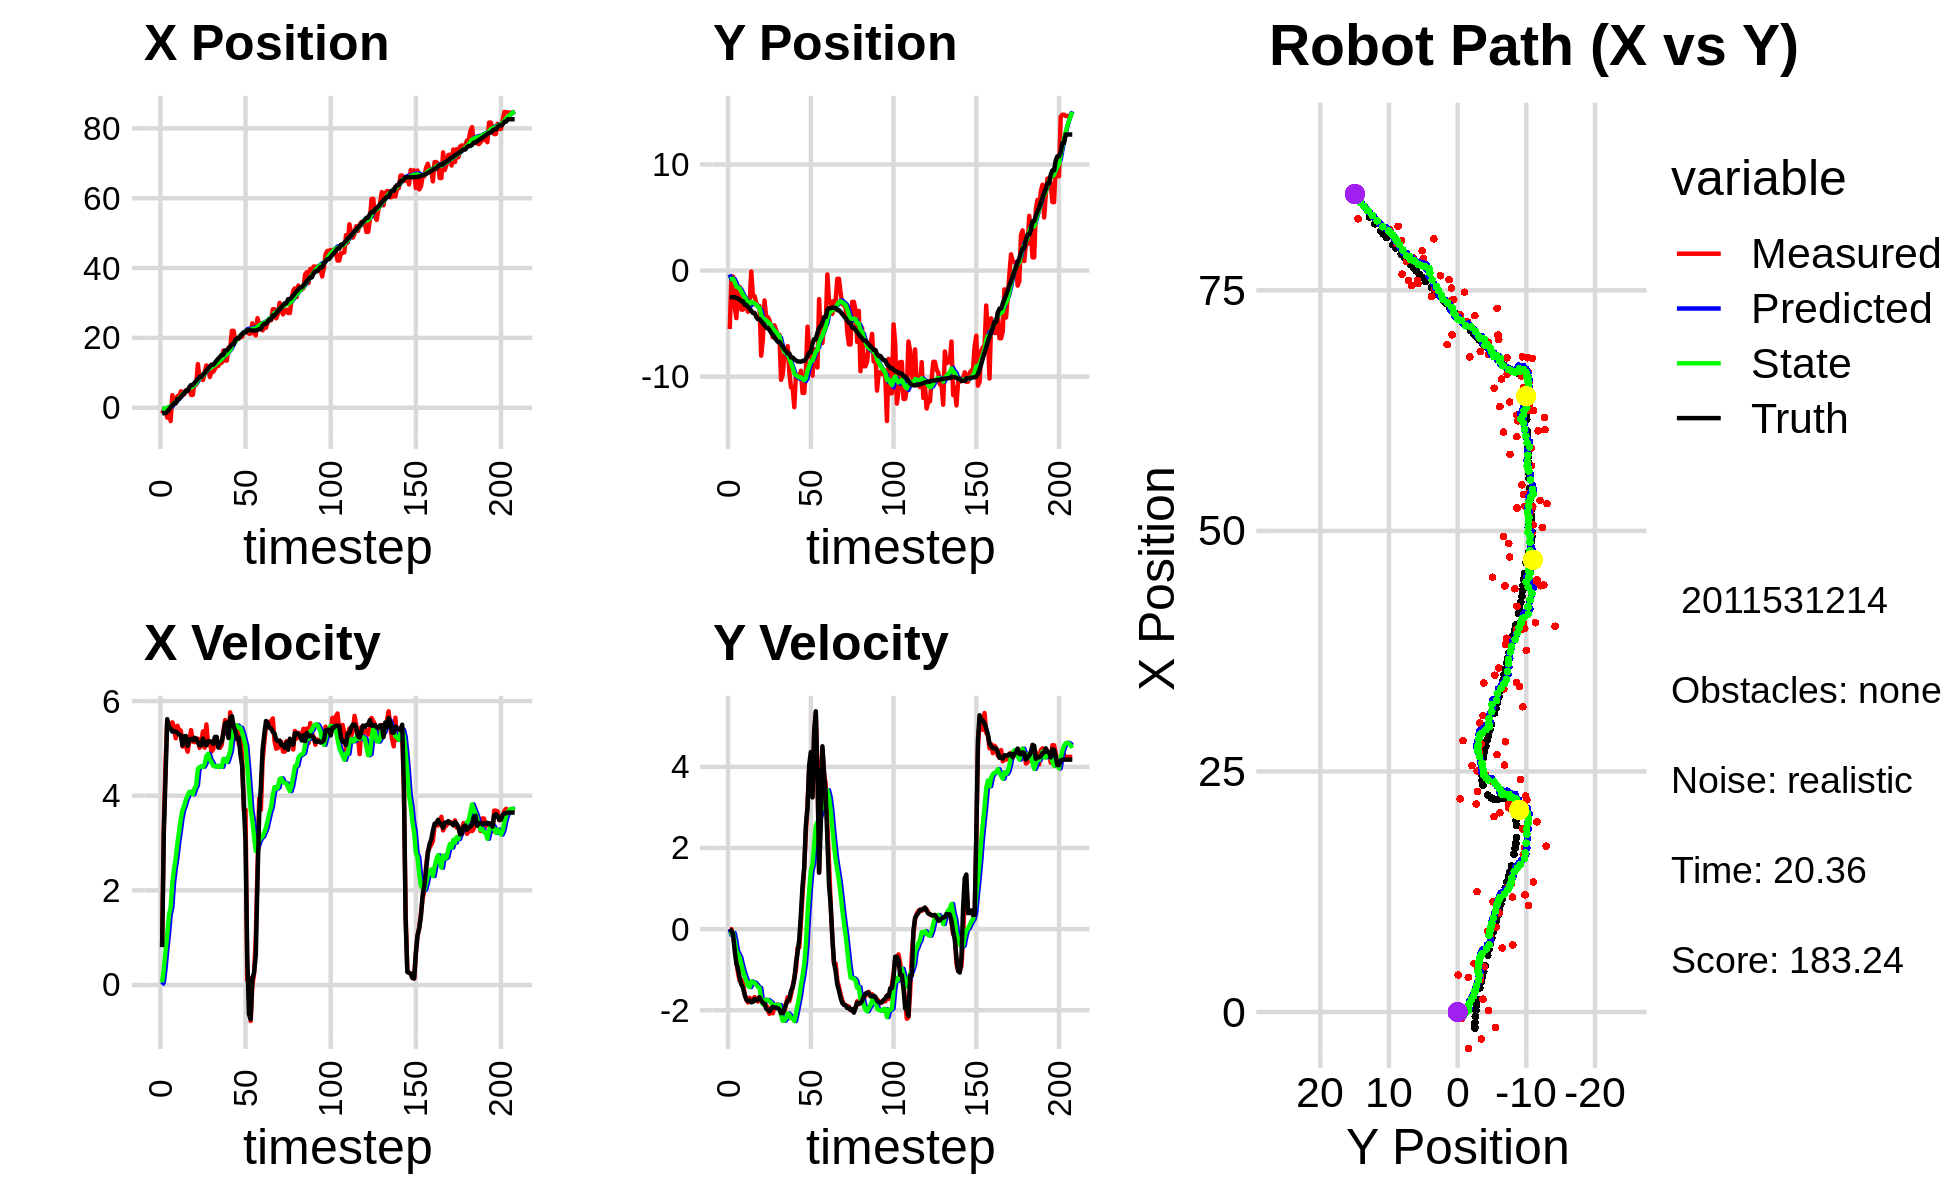

Source data for this figure (header and first rows):
-5.082437157559538399e+00, -4.426566957767660959e+00, 0.000000000000000000e+00, -0.000000000000000000e+00, 0.000000000000000000e+00, 0.000000000000000000e+00, 0.000000000000000000e+00, 0.000000000000000000e+00, -3.055030025330956467e-01, -3.567202270811282161e-01, 0.000000000000000000e+00, 0.000000000000000000e+00, -1.674304604498845661e+00, -2.506892441880508748e+00, 0.000000000000000000e+00, 0.000000000000000000e+00, 0.000000000000000000e+00, 3.385066156624816358e-05
-1.601955875677373076e+00, -5.508660865620161218e+00, 8.220000224543184686e-01, -8.357413969750235522e-05, -3.055030025330956467e-01, -3.567202270811282161e-01, 0.000000000000000000e+00, 0.000000000000000000e+00, -3.754064388622475601e-01, -8.059002619614257235e-01, 5.280864591123553275e-02, -1.397584251184274262e-01, -1.671012520673688329e+00, -2.506892514345921530e+00, 8.000000000000000444e-01, 0.000000000000000000e+00, 8.000000119209289551e-01, 1.016716996673494577e-04
-6.615285875112496550e-01, -5.716970445309996762e-01, 3.366997493984583478e+00, -4.191548898879389126e-03, -3.701255742711240249e-01, -8.198761044732684189e-01, 5.280864591123553275e-02, -1.397584251184274262e-01, -3.032085704803111348e-01, -7.902804934421078231e-01, 3.428207220845205794e-01, -1.080344122178173161e-01, -1.534560799480050308e+00, -2.507189678180608894e+00, 3.200000000000000178e+00, -3.799999999999999906e-02, 3.200000047683715820e+00, 1.244891551323235035e-03
-6.615285875112496550e-01, -5.716970445309996762e-01, 4.654689543535206475e+00, -1.104650719124493780e-01, -2.689264982718591046e-01, -8.010839346638896075e-01, 3.428207220845205794e-01, -1.080344122178173161e-01, -1.458892084742469120e-01, -7.779281736568458561e-01, 7.246914379161567554e-01, -9.753119951914139552e-02, -1.534560799480050308e+00, -2.507189678180608894e+00, 4.397999999999999687e+00, -1.360000000000000098e-01, 4.400000095367431641e+00, 2.372754178941249847e-02
-2.814254045620437683e+00, -3.454195427286429698e+00, 5.590198852806483210e+00, -4.588682783957860334e-01, -7.342006468263123642e-02, -7.876812936087600470e-01, 7.246914379161567554e-01, -9.753119951914139552e-02, -8.915238182079962548e-02, -1.089243688309081026e+00, 1.061376423866705387e+00, -2.868485337453171025e-01, -1.106959938976062707e+00, -2.517367291389324802e+00, 5.616999999999999993e+00, -5.290000000000000258e-01, 5.642000198364257812e+00, 8.190081268548965454e-02
1.713314649855070260e-01, -4.481840640933151931e+00, 5.451932230352001696e+00, -8.047096864822712581e-01, 1.698526056587092159e-02, -1.117928541683612664e+00, 1.061376423866705387e+00, -2.868485337453171025e-01, 2.337858658229682862e-01, -1.512244370416732098e+00, 1.472180508754064032e+00, -5.400371936768628700e-01, -4.716755150422980436e-01, -2.566339047123795236e+00, 5.440000000000000391e+00, -8.519999999999999796e-01, 5.506000041961669922e+00, 1.465427428483963013e-01
-3.795812487494512943e+00, -1.583876029870732172e+00, 5.527577855627082926e+00, -1.084698524761083860e+00, 3.810039166983746894e-01, -1.566248089784418429e+00, 1.472180508754064032e+00, -5.400371936768628700e-01, 2.116735145419851583e-01, -1.597831825074939482e+00, 1.639357538868059905e+00, -6.165076220865068901e-01, 1.580585245154537688e-01, -2.655828730620190203e+00, 5.418000000000000149e+00, -9.829999999999999849e-01, 5.506000041961669922e+00, 1.937717646360397339e-01
3.607035517766277621e+00, -1.553310112371790064e+00, 5.549496834977669657e+00, -1.274644353780601147e+00, 3.756092684287911654e-01, -1.659482587283590105e+00, 1.639357538868059905e+00, -6.165076220865068901e-01, 8.687222465566684093e-01, -1.683404255410790196e+00, 2.152530577118689337e+00, -7.008951786000799933e-01, 6.751178503054446889e-01, -2.753464654881258689e+00, 5.352999999999999758e+00, -1.195000000000000062e+00, 5.485000133514404297e+00, 2.257705926895141602e-01
1.340359416026528416e+00, -3.681952433289725324e+00, 5.448136533557019767e+00, -1.251363263666446679e+00, 1.083975304268537387e+00, -1.753493773270798251e+00, 2.152530577118689337e+00, -7.008951786000799933e-01, 1.278754268656466575e+00, -2.001029051262209535e+00, 2.457815813210082467e+00, -8.831327818968487398e-01, 1.289440512479633538e+00, -2.892211035878564207e+00, 5.368999999999999773e+00, -1.364000000000000101e+00, 5.539000034332275391e+00, 2.257705926895141602e-01
1.340359416026528416e+00, -3.681952433289725324e+00, 5.214112387070858112e+00, -1.349825803488340359e+00, 1.524535849977474822e+00, -2.089342329451894464e+00, 2.457815813210082467e+00, -8.831327818968487398e-01, 1.651501183932768235e+00, -2.295153176239337789e+00, 2.689717118335768209e+00, -1.035253022277501822e+00, 1.289440512479633538e+00, -2.892211035878564207e+00, 5.347999999999999865e+00, -1.443999999999999950e+00, 5.539000034332275391e+00, 2.533180415630340576e-01
3.331436396158353297e+00, -3.246832115188421408e+00, 5.477622830204292192e+00, -1.608828888712197314e+00, 1.920472895766345056e+00, -2.398678478467088038e+00, 2.689717118335768209e+00, -1.035253022277501822e+00, 2.201051266068107637e+00, -2.526077798399750662e+00, 3.004719480436040868e+00, -1.160242375835517814e+00, 2.517902732059720705e+00, -3.228304312487409788e+00, 5.330000000000000071e+00, -1.618000000000000105e+00, 5.570000171661376953e+00, 2.856755852699279785e-01
3.331436396158353297e+00, -3.246832115188421408e+00, 5.385135582509354535e+00, -1.729350257020958237e+00, 2.501523214111711635e+00, -2.642102035983302510e+00, 3.004719480436040868e+00, -1.160242375835517814e+00, 2.706071084132512183e+00, -2.741644282581861880e+00, 3.252565542864542358e+00, -1.270953580153778795e+00, 2.517902732059720705e+00, -3.228304312487409788e+00, 5.290000000000000036e+00, -1.735999999999999988e+00, 5.566999912261962891e+00, 3.107312917709350586e-01
4.705819845707940097e+00, -3.883381233126827148e+00, 5.376926146797181616e+00, -1.808754436199478732e+00, 3.031327638418966686e+00, -2.868739640597239848e+00, 3.252565542864542358e+00, -1.270953580153778795e+00, 3.303812096535896359e+00, -3.013357719457204986e+00, 3.521262211583714219e+00, -1.400272169882636142e+00, 3.122284293481462747e+00, -3.421065733957175059e+00, 5.277000000000000135e+00, -1.772999999999999909e+00, 5.566999912261962891e+00, 3.245007395744323730e-01
4.574296593886940876e+00, -2.964655921342522316e+00, 5.037610345306656967e+00, -1.694611346920830597e+00, 3.655938317694267692e+00, -3.153384936445468689e+00, 3.521262211583714219e+00, -1.400272169882636142e+00, 3.823974587555738935e+00, -3.147670499792106558e+00, 3.697947895024704668e+00, -1.429490191283401712e+00, 3.623722434012429883e+00, -3.589485214573504557e+00, 5.060999999999999943e+00, -1.754999999999999893e+00, 5.355999946594238281e+00, 3.245007395744323730e-01
3.842766910617052556e+00, -8.300022851785412992e-02, 5.064344529121909133e+00, -1.737161901119084861e+00, 4.193769377058209180e+00, -3.290619518920446573e+00, 3.697947895024704668e+00, -1.429490191283401712e+00, 4.231416414981702623e+00, -2.941001662464733268e+00, 3.795265175367443788e+00, -1.291976712817231476e+00, 4.213148474633611862e+00, -3.793366000695777895e+00, 5.256000000000000227e+00, -1.806000000000000050e+00, 5.558000087738037109e+00, 3.304413855075836182e-01
5.035363093102192877e+00, -2.407055900910278101e+00, 5.048264054690119629e+00, -1.731646007132372045e+00, 4.610942932518447002e+00, -3.070199333746456372e+00, 3.795265175367443788e+00, -1.291976712817231476e+00, 4.717476165717969572e+00, -3.018073067844144308e+00, 3.923086727184740941e+00, -1.314335408731131638e+00, 4.818546653159089921e+00, -4.002016948121977613e+00, 5.259999999999999787e+00, -1.794000000000000039e+00, 5.558000087738037109e+00, 3.304413855075836182e-01
5.035363093102192877e+00, -2.407055900910278101e+00, 4.930345458943474313e+00, -1.677784122794722776e+00, 5.109784838436443266e+00, -3.149506608717257627e+00, 3.923086727184740941e+00, -1.314335408731131638e+00, 5.155146375740426556e+00, -3.084210198693710492e+00, 4.004017804347109966e+00, -1.321979911718854650e+00, 4.818546653159089921e+00, -4.002016948121977613e+00, 5.054999999999999716e+00, -1.725000000000000089e+00, 5.342000007629394531e+00, 3.280051350593566895e-01
5.204743981797872898e+00, -3.057442233738914439e+00, 5.158741454602896681e+00, -1.763998906913944786e+00, 5.555548156175137642e+00, -3.216408189865596068e+00, 4.004017804347109966e+00, -1.321979911718854650e+00, 5.581751504879586712e+00, -3.221951344067708778e+00, 4.082843802872138994e+00, -1.372800776992808558e+00, 5.912393927854522779e+00, -4.375675366799369748e+00, 5.189000000000000057e+00, -1.760000000000000009e+00, 5.479000091552734375e+00, 3.294797241687774658e-01
3.694133878186337760e+00, -3.348033713016040913e+00, 5.385367750356208738e+00, -1.786641477529560929e+00, 5.990035885166800966e+00, -3.359231421766989634e+00, 4.082843802872138994e+00, -1.372800776992808558e+00, 5.835378328159485761e+00, -3.380136455358103476e+00, 4.072839838442288141e+00, -1.428063996293187587e+00, 6.508150458184515763e+00, -4.575550125159159265e+00, 5.200000000000000178e+00, -1.727000000000000091e+00, 5.479000091552734375e+00, 3.203325271606445312e-01
3.694133878186337760e+00, -3.348033713016040913e+00, 5.143687796176518390e+00, -1.660272002863702578e+00, 6.242662312003714575e+00, -3.522942854987422212e+00, 4.072839838442288141e+00, -1.428063996293187587e+00, 6.051343247083647015e+00, -3.515408658016771604e+00, 4.030228698863424164e+00, -1.449664664301394401e+00, 6.508150458184515763e+00, -4.575550125159159265e+00, 5.171000000000000263e+00, -1.681999999999999940e+00, 5.436999797821044922e+00, 3.122213482856750488e-01
6.962537720728326995e+00, -8.028625295398143180e+00, 5.132380064019185895e+00, -1.732790205043241327e+00, 6.454366116969989520e+00, -3.660375124446911155e+00, 4.030228698863424164e+00, -1.449664664301394401e+00, 6.560916597677199036e+00, -4.174553485404840281e+00, 4.149090154950014764e+00, -1.731621887512494906e+00, 7.100357413707481413e+00, -4.767582939256001850e+00, 5.224000000000000199e+00, -1.762999999999999901e+00, 5.513999938964843750e+00, 3.256028890609741211e-01
6.649340987634202449e+00, -6.493343279770473764e+00, 5.203439688571255495e+00, -1.756781300765301035e+00, 6.975825613172200512e+00, -4.347715674156090060e+00, 4.149090154950014764e+00, -1.731621887512494906e+00, 6.998941821237922412e+00, -4.594173763487791717e+00, 4.220543319352178635e+00, -1.854728013924969554e+00, 7.689352393150186593e+00, -4.963157461572233586e+00, 5.205000000000000071e+00, -1.820000000000000062e+00, 5.513999938964843750e+00, 3.256028890609741211e-01
1.251026999985446864e+01, -2.819447562698297993e+00, 5.204082905895027089e+00, -1.870407289616771163e+00, 7.420996153173140542e+00, -4.779646564880288828e+00, 4.220543319352178635e+00, -1.854728013924969554e+00, 7.965553476257060339e+00, -4.556556754414202715e+00, 4.567374496439701836e+00, -1.747485393144770471e+00, 8.281238913752030584e+00, -5.173063801100100001e+00, 5.125000000000000000e+00, -1.844000000000000083e+00, 5.446000099182128906e+00, 3.450345098972320557e-01
8.397179395296456406e+00, -4.375504539941400317e+00, 5.010589604684867915e+00, -1.872376182439348558e+00, 8.422290925901030789e+00, -4.731305293728679473e+00, 4.567374496439701836e+00, -1.747485393144770471e+00, 8.442862719548132944e+00, -4.697351143470831936e+00, 4.603225851872059238e+00, -1.744503206702020304e+00, 8.868519186994047843e+00, -5.391868637076545845e+00, 5.065999999999999837e+00, -1.959999999999999964e+00, 5.432000160217285156e+00, 3.576162457466125488e-01
8.397179395296456406e+00, -4.375504539941400317e+00, 5.130740167901114646e+00, -2.000638396453851442e+00, 8.903185304735337979e+00, -4.871801464141033655e+00, 4.603225851872059238e+00, -1.744503206702020304e+00, 8.881491279868601652e+00, -4.828829319492821348e+00, 4.621166403798504518e+00, -1.751409276149007654e+00, 8.868519186994047843e+00, -5.391868637076545845e+00, 5.059000000000000163e+00, -1.977999999999999980e+00, 5.432000160217285156e+00, 3.717968165874481201e-01
7.953508258200064240e+00, -4.706431017104553582e+00, 5.359932310494043506e+00, -2.090007685412508032e+00, 9.343607920248452103e+00, -5.003970247107722535e+00, 4.621166403798504518e+00, -1.751409276149007654e+00, 9.247131280092503403e+00, -4.988122571816640871e+00, 4.610903587173758034e+00, -1.780541756627248340e+00, 9.450302482074393495e+00, -5.617981718610417730e+00, 5.205000000000000071e+00, -2.028999999999999915e+00, 5.585999965667724609e+00, 3.717968165874481201e-01
1.023382638411332302e+01, -5.409535275048661163e+00, 5.014728361668505663e+00, -1.929152667987043879e+00, 9.708221638809879650e+00, -5.166176747479365616e+00, 4.610903587173758034e+00, -1.780541756627248340e+00, 9.780144869323454060e+00, -5.201941231039534763e+00, 4.672047185356675847e+00, -1.814189969517123968e+00, 1.004096066999439607e+01, -5.848301694266310413e+00, 5.091000000000000192e+00, -1.975999999999999979e+00, 5.460999965667724609e+00, 3.672452270984649658e-01
1.211325800425534460e+01, -6.294649333662547974e+00, 5.505599506199966520e+00, -2.076012527016221298e+00, 1.024734958785912120e+01, -5.383360227991246916e+00, 4.672047185356675847e+00, -1.814189969517123968e+00, 1.047154654569713017e+01, -5.501495854134061503e+00, 4.838808198674811045e+00, -1.900391204937029066e+00, 1.062432515652788467e+01, -6.073212192867937453e+00, 5.065000000000000391e+00, -1.915999999999999925e+00, 5.414999961853027344e+00, 3.605867922306060791e-01
1.145609891426430593e+01, -5.161667869612407422e+00, 5.079860649982417264e+00, -1.915477929875640806e+00, 1.095542736556461172e+01, -5.691534974627764143e+00, 4.838808198674811045e+00, -1.900391204937029066e+00, 1.101648665778955483e+01, -5.631810854518072063e+00, 4.885011604901929871e+00, -1.872868846116775288e+00, 1.121260106608609419e+01, -6.295049474730595840e+00, 5.152999999999999581e+00, -1.935999999999999943e+00, 5.504000186920166016e+00, 3.605867922306060791e-01
8.799999118051770708e+00, -5.613124654454471951e+00, 5.145947668983309242e+00, -1.938614037195652617e+00, 1.150498781827974781e+01, -5.819097739129749591e+00, 4.885011604901929871e+00, -1.872868846116775288e+00, 1.125618791554898479e+01, -5.799089967666794188e+00, 4.766430344621849891e+00, -1.870257875433962269e+00, 1.182004964341299669e+01, -6.523856923826437004e+00, 5.149000000000000021e+00, -1.933999999999999941e+00, 5.500999927520751953e+00, 3.602833151817321777e-01
1.028934299923317397e+01, -6.044125602417881105e+00, 4.934994307400732083e+00, -1.860351836715082419e+00, 1.173283095001117005e+01, -5.986115755210190237e+00, 4.766430344621849891e+00, -1.870257875433962269e+00, 1.160158154971251854e+01, -5.992212069576920541e+00, 4.705609449388828303e+00, -1.872156153322787064e+00, 1.231668889566754999e+01, -6.711221025608923085e+00, 5.142000000000000348e+00, -1.955000000000000071e+00, 5.500999927520751953e+00, 3.604979217052459717e-01
1.028934299923317397e+01, -6.044125602417881105e+00, 4.980558687680854746e+00, -1.937103428006193395e+00, 1.207214249465140199e+01, -6.179427684909199137e+00, 4.705609449388828303e+00, -1.872156153322787064e+00, 1.191350314452355086e+01, -6.167450666619642696e+00, 4.636089251480173701e+00, -1.873380002918148657e+00, 1.231668889566754999e+01, -6.711221025608923085e+00, 5.092999999999999972e+00, -1.979000000000000092e+00, 5.464000225067138672e+00, 3.709295690059661865e-01
1.108494830170721279e+01, -1.030382923936581818e+01, 5.203604115901292460e+00, -2.072125315891065522e+00, 1.237711206967156841e+01, -6.354788666911457717e+00, 4.636089251480173701e+00, -1.873380002918148657e+00, 1.228122862289979089e+01, -6.816580564945701859e+00, 4.616570306576979199e+00, -2.120529690462059413e+00, 1.290254437911754337e+01, -6.939657018293872603e+00, 5.240999999999999659e+00, -2.073999999999999844e+00, 5.637000083923339844e+00, 3.789620101451873779e-01
1.217476379900845984e+01, -9.807542846359183386e+00, 5.121718149516644836e+00, -2.018174783537420858e+00, 1.274288565355748837e+01, -7.028633533991907711e+00, 4.616570306576979199e+00, -2.120529690462059413e+00, 1.271398633117886945e+01, -7.340614729381039538e+00, 4.629418073838289516e+00, -2.261733173202044256e+00, 1.349520909813784897e+01, -7.175207421909783889e+00, 5.243999999999999773e+00, -2.068000000000000060e+00, 5.637000083923339844e+00, 3.753601014614105225e-01
1.194167006047399759e+01, -7.982072995448718622e+00, 5.145907938135347415e+00, -2.027706589073024812e+00, 1.317692813856269751e+01, -7.566788046701243609e+00, 4.629418073838289516e+00, -2.261733173202044256e+00, 1.308391647335272800e+01, -7.601690948511465429e+00, 4.608577730378241810e+00, -2.253292350985596659e+00, 1.408909451981772776e+01, -7.409465120206672140e+00, 5.017000000000000348e+00, -1.977999999999999980e+00, 5.393000125885009766e+00, 3.753601014614105225e-01
1.335118556010299073e+01, -7.807470113641829634e+00, 5.011010897869044634e+00, -1.848256377551069640e+00, 1.354477424639055272e+01, -7.827020183610025050e+00, 4.608577730378241810e+00, -2.253292350985596659e+00, 1.354687052479516041e+01, -7.803083968831828976e+00, 4.632262345197691644e+00, -2.197496123861197859e+00, 1.457537114628965469e+01, -7.599214361519269545e+00, 5.112000000000000099e+00, -1.852999999999999980e+00, 5.436999797821044922e+00, 3.533583581447601318e-01
1.288196265695040843e+01, -7.134607896799262328e+00, 5.075073033466984462e+00, -1.680283245497661726e+00, 1.401009675931492993e+01, -8.022833581217948762e+00, 4.632262345197691644e+00, -2.197496123861197859e+00, 1.392365277501358278e+01, -7.893648205852848321e+00, 4.610808281637026163e+00, -2.078087831519766393e+00, 1.516787374054091053e+01, -7.815944001593410739e+00, 5.142999999999999794e+00, -1.764999999999999902e+00, 5.436999797821044922e+00, 3.197261691093444824e-01
1.636785340310623482e+01, -9.560603068081393374e+00, 5.369362650512035096e+00, -1.777718279355079201e+00, 1.438473360317728478e+01, -8.101456989004825360e+00, 4.610808281637026163e+00, -2.078087831519766393e+00, 1.461640047307414036e+01, -8.252056929870514423e+00, 4.777367225404780982e+00, -2.118920645304388728e+00, 1.516787374054091053e+01, -7.815944001593410739e+00, 5.309999999999999609e+00, -1.719999999999999973e+00, 5.581999778747558594e+00, 3.197261691093444824e-01
1.351930654048484826e+01, -1.101717023711921151e+01, 5.599370618034047453e+00, -1.627147180467719556e+00, 1.509413719561461775e+01, -8.463948994400952941e+00, 4.777367225404780982e+00, -2.118920645304388728e+00, 1.498403695830835503e+01, -8.729281414317769716e+00, 4.764508475067493976e+00, -2.194937233837159329e+00, 1.639526402988858322e+01, -8.193868921076751022e+00, 5.525999999999999801e+00, -1.524999999999999911e+00, 5.731999874114990234e+00, 2.828058600425720215e-01
1.351930654048484826e+01, -1.101717023711921151e+01, 5.341413237664344393e+00, -1.420222896704767201e+00, 1.546048780581510407e+01, -8.948775137701485249e+00, 4.764508475067493976e+00, -2.194937233837159329e+00, 1.530214695407286740e+01, -9.143559843686650979e+00, 4.712081056283307312e+00, -2.205691689795713728e+00, 1.639526402988858322e+01, -8.193868921076751022e+00, 5.549000000000000377e+00, -1.437999999999999945e+00, 5.731999874114990234e+00, 2.598761916160583496e-01
1.723795990633090369e+01, -1.288371782145602928e+01, 5.231413628827787043e+00, -1.203218920958110560e+00, 1.577335505970119733e+01, -9.364129012666221996e+00, 4.712081056283307312e+00, -2.205691689795713728e+00, 1.594232870040587713e+01, -9.712495854045231525e+00, 4.831663569493490407e+00, -2.266642415551004319e+00, 1.701907575163750508e+01, -8.357109830499920733e+00, 5.219000000000000306e+00, -1.237999999999999989e+00, 5.362999916076660156e+00, 2.260672599077224731e-01
1.706368005301239776e+01, -9.754720615046444721e+00, 5.762789666873225691e+00, -1.012153294337054144e+00, 1.642549505735522786e+01, -9.939160095600332312e+00, 4.831663569493490407e+00, -2.266642415551004319e+00, 1.653567683301486113e+01, -9.850871025433283634e+00, 4.942858255150873070e+00, -2.086917287526067977e+00, 1.752020299418395410e+01, -8.468437002311842932e+00, 5.644999999999999574e+00, -8.479999999999999760e-01, 5.709000110626220703e+00, 1.738626956939697266e-01
2.203382432506491995e+01, -1.005850343534362423e+01, 5.522783065404333946e+00, -4.611173201497958396e-01, 1.702996265852994995e+01, -1.005956275418589030e+01, 4.942858255150873070e+00, -2.086917287526067977e+00, 1.754532311339362138e+01, -9.972327521513337345e+00, 5.251286860572474957e+00, -1.867271875539733283e+00, 1.814283025252876769e+01, -8.572780417037670020e+00, 5.679999999999999716e+00, -5.739999999999999547e-01, 5.709000110626220703e+00, 8.330044150352478027e-02
2.203382432506491995e+01, -1.005850343534362423e+01, 5.410174973827385436e+00, -4.517152594857773984e-01, 1.807045179945086844e+01, -1.015905470906731090e+01, 5.251286860572474957e+00, -1.867271875539733283e+00, 1.846306799450808356e+01, -1.007171874296248681e+01, 5.470394281913763201e+00, -1.670472291487671956e+00, 1.814283025252876769e+01, -8.572780417037670020e+00, 5.461000000000000298e+00, -2.570000000000000062e-01, 5.467000007629394531e+00, 8.330044150352478027e-02
1.902802488238371126e+01, -9.442738460129621814e+00, 5.472723176284953972e+00, 1.578765070558613148e-01, 1.901010742269945908e+01, -1.023876597211125450e+01, 5.470394281913763201e+00, -1.670472291487671956e+00, 1.901196587402585436e+01, -1.004985964983814739e+01, 5.471519835409818455e+00, -1.379120808922951191e+00, 1.939677274267278761e+01, -8.595874594068138919e+00, 5.370000000000000107e+00, 3.709999999999999964e-01, 5.304999828338623047e+00, -2.883988991379737854e-02
1.976850277182117921e+01, -1.153740887398882187e+01, 5.483190311856837695e+00, 8.520696175611399692e-01, 1.955911785756683585e+01, -1.018777173073044295e+01, 5.471519835409818455e+00, -1.379120808922951191e+00, 1.958002968248213449e+01, -1.022240329867941178e+01, 5.483369951372823792e+00, -1.153060874752529941e+00, 1.989882409608750535e+01, -8.517003820026756600e+00, 5.193999999999999950e+00, 1.078999999999999959e+00, 5.304999828338623047e+00, -1.541636586189270020e-01
1.976850277182117921e+01, -1.153740887398882187e+01, 5.085212440831657688e+00, 1.472091032110964592e+00, 2.012836667761941811e+01, -1.033770938615466406e+01, 5.483369951372823792e+00, -1.153060874752529941e+00, 2.007281744652441091e+01, -1.033410252150771491e+01, 5.431306266432139651e+00, -8.654264908514874843e-01, 1.989882409608750535e+01, -8.517003820026756600e+00, 5.229000000000000092e+00, 1.514999999999999902e+00, 5.443999767303466797e+00, -2.817820012569427490e-01
2.074477916976866609e+01, -9.452163146055340803e+00, 5.394969284326077030e+00, 2.375990571593617595e+00, 2.061594807316762612e+01, -1.042064517059286288e+01, 5.431306266432139651e+00, -8.654264908514874843e-01, 2.062655790209750961e+01, -1.013632190940594313e+01, 5.434949235405121648e+00, -3.736002220843472887e-01, 2.049797379956340748e+01, -8.336836145788002028e+00, 4.871999999999999886e+00, 2.565999999999999837e+00, 5.506000041961669922e+00, -4.148491024971008301e-01
2.031292462348446293e+01, -5.289199398541844843e+00, 4.777106787137628707e+00, 3.087490412012876106e+00, 2.117005282563802027e+01, -1.017368193161437873e+01, 5.434949235405121648e+00, -3.736002220843472887e-01, 2.105281033347836939e+01, -9.430219818771732321e+00, 5.335296242168527492e+00, 3.663589101024833372e-01, 2.107282674360477159e+01, -8.075099275764864970e+00, 4.626000000000000334e+00, 2.987000000000000099e+00, 5.506000041961669922e+00, -5.737766027450561523e-01
2.163025430995460852e+01, -7.475849838384299062e+00, 3.701445473154133747e+00, 3.942811855357447826e+00, 2.158633995769522329e+01, -9.393583927761483210e+00, 5.335296242168527492e+00, 3.663589101024833372e-01, 2.150586555312153791e+01, -8.982865046499263428e+00, 5.200605689926991460e+00, 9.563924951641648020e-01, 2.159831082797104429e+01, -7.720111654751920405e+00, 3.798999999999999932e+00, 4.049000000000000377e+00, 5.552000045776367188e+00, -8.169625401496887207e-01
2.163025430995460852e+01, -7.475849838384299062e+00, 3.700761083878913560e+00, 3.942082837959356212e+00, 2.202592612211423528e+01, -8.887225796982846759e+00, 5.200605689926991460e+00, 9.563924951641648020e-01, 2.190976945414354660e+01, -8.566008287426942758e+00, 5.054324931642109497e+00, 1.438387247894068466e+00, 2.159831082797104429e+01, -7.720111654751920405e+00, 3.004000000000000004e+00, 4.365000000000000213e+00, 5.298999786376953125e+00, -8.169625401496887207e-01
2.244399145261278150e+01, -9.906935499150591795e+00, 1.097136018170698640e-01, 3.269159422028596218e+00, 2.241520194730775728e+01, -8.422169562637535023e+00, 5.054324931642109497e+00, 1.438387247894068466e+00, 2.216156098438835187e+01, -8.493693752092315918e+00, 4.641297784054651210e+00, 1.602826806003486482e+00, 2.218506085920478554e+01, -6.869910524810333818e+00, 5.829999999999999627e-01, 3.246999999999999886e+00, 3.299000024795532227e+00, -1.537248730659484863e+00
2.122080957894626962e+01, -7.440996454282717387e+00, 1.627759530777631580e-01, 4.850269536963288886e+00, 2.262569076279381619e+01, -8.333411071491967803e+00, 4.641297784054651210e+00, 1.602826806003486482e+00, 2.225718138687786407e+01, -8.057454965467655938e+00, 4.192904821651444180e+00, 2.091223330769097721e+00, 2.218771016627336223e+01, -6.464196728073577702e+00, -6.199999999999999956e-01, 4.860000000000000320e+00, 4.899000167846679688e+00, -1.537248730659484863e+00
2.122080957894626962e+01, -7.440996454282717387e+00, -7.621913407478928537e-01, 5.312603360468092895e+00, 2.267647186904300938e+01, -7.848332632390746078e+00, 4.192904821651444180e+00, 2.091223330769097721e+00, 2.227832195867653908e+01, -7.629188924060909649e+00, 3.701922458281160289e+00, 2.549038533659128802e+00, 2.218771016627336223e+01, -6.464196728073577702e+00, -7.249999999999999778e-01, 5.370000000000000107e+00, 5.419000148773193359e+00, -1.713292479515075684e+00
2.417614400389639329e+01, -9.143591210866768293e+00, 1.822894841808232747e-03, 3.964999495134525542e+00, 2.264851420450465369e+01, -7.374285070694996946e+00, 3.701922458281160289e+00, 2.549038533659128802e+00, 2.260477559707615924e+01, -7.500542014651082390e+00, 3.471049729682204710e+00, 2.641578495314131025e+00, 2.211126935458156950e+01, -5.859900519851068523e+00, 1.260000000000000009e-01, 3.815999999999999837e+00, 3.819000005722045898e+00, -1.570336580276489258e+00
2.161817750377198522e+01, -2.696234987887294210e+00, 2.351103349178219060e-01, 1.391274296496774587e+00, 2.295188057004438065e+01, -7.236384165119669198e+00, 3.471049729682204710e+00, 2.641578495314131025e+00, 2.265471589181160894e+01, -6.784706771797915259e+00, 3.130521964225644105e+00, 2.725990487600840950e+00, 2.211399686326901559e+01, -5.406583831259442086e+00, 2.620000000000000107e-01, 1.393999999999999906e+00, 1.419000029563903809e+00, -1.403388738632202148e+00
2.071194207650992070e+01, -6.144516871297559746e+00, 9.887548408380180121e-01, 3.620410615137671595e+00, 2.296776808823417326e+01, -6.512107723037830809e+00, 3.130521964225644105e+00, 2.725990487600840950e+00, 2.263791902640988951e+01, -6.422188588945305199e+00, 2.833843290929410674e+00, 2.867300936714288095e+00, 2.214147794261362279e+01, -5.234525964505158058e+00, 6.250000000000000000e-01, 2.543000000000000149e+00, 2.618999958038330078e+00, -1.304192066192626953e+00
2.565726888169131925e+01, -6.835111067915967453e+00, 2.438340721933438093e+00, 4.431462446114048603e+00, 2.292130335550282894e+01, -6.135458495273875990e+00, 2.833843290929410674e+00, 2.867300936714288095e+00, 2.316613169934396410e+01, -6.131576098324293511e+00, 2.942744731584590046e+00, 3.039530441104234093e+00, 2.224682652956807516e+01, -4.892892644990894269e+00, 2.204000000000000181e+00, 4.508000000000000007e+00, 5.019000053405761719e+00, -1.067773580551147461e+00
2.394055592996579662e+01, -5.040972875225217642e+00, 3.940691065069211962e+00, 3.815256268501070913e+00, 2.346040617250242377e+01, -5.827623054213869835e+00, 2.942744731584590046e+00, 3.039530441104234093e+00, 2.355872668989244190e+01, -5.696190041729886744e+00, 3.051336154340223761e+00, 3.188187791392845138e+00, 2.254462659350835807e+01, -4.388697908698979688e+00, 3.600999999999999979e+00, 3.843999999999999861e+00, 5.267000198364257812e+00, -7.692268490791320801e-01
2.394055592996579662e+01, -5.040972875225217642e+00, 3.700729128945510649e+00, 3.582932479124923741e+00, 2.386386030532646529e+01, -5.377371262590601830e+00, 3.051336154340223761e+00, 3.188187791392845138e+00, 2.390497664802655819e+01, -5.317789383891001975e+00, 3.109758997618409460e+00, 3.260270158196868273e+00, 2.254462659350835807e+01, -4.388697908698979688e+00, 4.187999999999999723e+00, 3.343999999999999861e+00, 5.359000205993652344e+00, -7.692268490791320801e-01
2.215636277199493875e+01, -3.665256959954760196e-01, 4.744212258728995657e+00, 2.556124094461887708e+00, 2.421595254778839745e+01, -4.991762368071315237e+00, 3.109758997618409460e+00, 3.260270158196868273e+00, 2.410097387702355221e+01, -4.501100038641252965e+00, 3.139841632697001117e+00, 3.423195007224282715e+00, 2.354383313656930810e+01, -3.690851495227326584e+00, 4.972000000000000419e+00, 2.192000000000000171e+00, 5.434000015258789062e+00, -4.941943287849426270e-01
... 148 more rows
